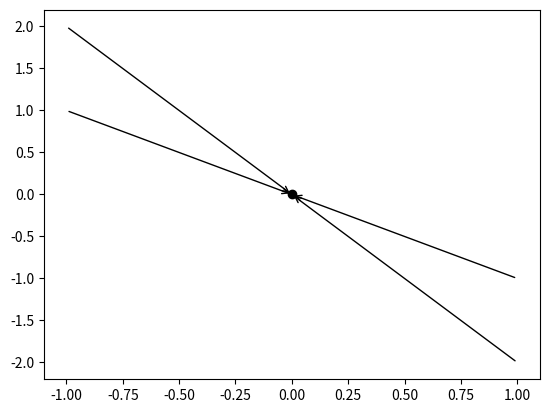

Write the Python code that produced this figure.
# -*- coding: utf-8 -*-
"""
Created on Tue Aug 21 16:48:08 2018

[redacted]
"""

from numpy import *
from matplotlib.pyplot import *


def det(A):
    """ Calcula o determinante de uma matriz 2x2 """
    return (A[0,0]*A[1,1]-A[1,0]*A[0,1])

def eigvectors_2x2(A, L1, L2):
    """ retorna os autovetores da matriz A, 2x2 """
    v1 = zeros(2)
    v2 = zeros(2)
    # autovetor associado ao autovalor L1
    if abs(A[0,1])> 1e-16:
        v1[0] = 1.0
        v1[1] = (L1 -A[0,0])/A[0,1]
    elif abs(A[0,0])> 1e-16:
        v1[0] = 1.0
    # autovetor associado ao autovalor L2
    if abs(A[0,1])> 1e-16:
        v2[0] = 1.0
        v2[1] = (L2 -A[0,0])/A[0,1]
    elif abs(A[0,0])> 1e-16:
        v2[0] = 1.0
    return v1, v2

A = array([[0, 1], [-2, -3]])
#A = array([[0, 1], [-1, 0.01]])

tau = trace(A)
Delta = det(A)
if (tau**2 -4*Delta) < 0.0 :
    print("os lambdas são complexos")
    lambda1 = (tau + 1j*sqrt(4*Delta-tau**2))/2
    lambda2 = (tau - 1j*sqrt(4*Delta-tau**2))/2
else:
    lambda1 = (tau + sqrt(tau**2 -4*Delta))/2
    lambda2 = (tau - sqrt(tau**2 -4*Delta))/2


fig1 = figure(1)
if lambda1.real>0.0 or lambda2.real>0.0:
    ### o p.f. na origem é instável
    plot(0, 0, 'o', color='black', markerfacecolor='white')
else:
    ### o p.f. na origem é estável
    plot(0, 0, 'o', color='black')
ax1 = gca()

### If the lambdas are real we can draw the eigenvectors:
if isreal(lambda1):
    print("Os lambdas são reais. Desenhando autovetores.")
    v1, v2 = eigvectors_2x2(A, lambda1, lambda2)
    xlim(1.1 * amin(-fabs([v1[0], v2[0], 1])), 1.1 * amax(fabs([v1[0], v2[0], 1])))
    ylim(1.1 * amin(-fabs([v1[1], v2[1], 1])), 1.1 * amax(fabs([v1[1], v2[1], 1])))
    ### desenha setas associadas a v1
    if lambda1>0.0:
        #arrow(0, 0, v1[0], v1[1], head_width = 0.1) ## seta na direção de v1
        #arrow(0, 0, -v1[0], -v1[1], head_width = 0.1) ## seta na direção de -v1
        ax1.annotate("", xy = (v1[0],v1[1]), xytext=(0, 0), arrowprops=dict(arrowstyle="->"))
        ax1.annotate("", xy=(-v1[0], -v1[1]), xytext=(0, 0), arrowprops=dict(arrowstyle="->"))

    else:
        #arrow(v1[0], v1[1], -v1[0], -v1[1], head_width = 0.5) ## seta na direção da origem, partindo de v1
        #arrow(-v1[0], -v1[1], v1[0], v1[1], head_width = 0.5) ## seta na direção da origem partindo de -v1
        ax1.annotate("", xy = (0,0), xytext=(v1[0],v1[1]), arrowprops=dict(arrowstyle="->"))
        ax1.annotate("", xy=(0, 0), xytext=(-v1[0], -v1[1]), arrowprops=dict(arrowstyle="->"))
    ### desenha setas associadas a v2
    if lambda2>0.0:
        #arrow(0, 0, v2[0], v2[1], head_width = 0.1) ## seta na direção de v2
        #arrow(0, 0, -v2[0], -v2[1], head_width = 0.1) ## seta na direção de -v2
        ax1.annotate("", xy = (v2[0],v2[1]), xytext=(0, 0), arrowprops=dict(arrowstyle="->"))
        ax1.annotate("", xy=(-v2[0], -v2[1]), xytext=(0, 0), arrowprops=dict(arrowstyle="->"))

    else:
        #arrow(v2[0], v2[1], -v2[0], -v2[1], head_width = 0.1, head_starts_at_zero = True, length_includes_head = True) ## seta na direção da origem, partindo de v2
        #arrow(-v2[0], -v2[1], v2[0], v2[1], head_width = 0.1, head_starts_at_zero = True, length_includes_head = True) ## seta na direção da origem partindo de -v2
        ax1.annotate("", xy = (0, 0), xytext=(v2[0], v2[1]), arrowprops=dict(arrowstyle="->"))
        ax1.annotate("", xy=(0, 0), xytext=(-v2[0], -v2[1]), arrowprops=dict(arrowstyle="->"))


####
#### Falta desenhar algumas soluções que sejam ilustrativas do comportamento geral das soluções
####

show()
